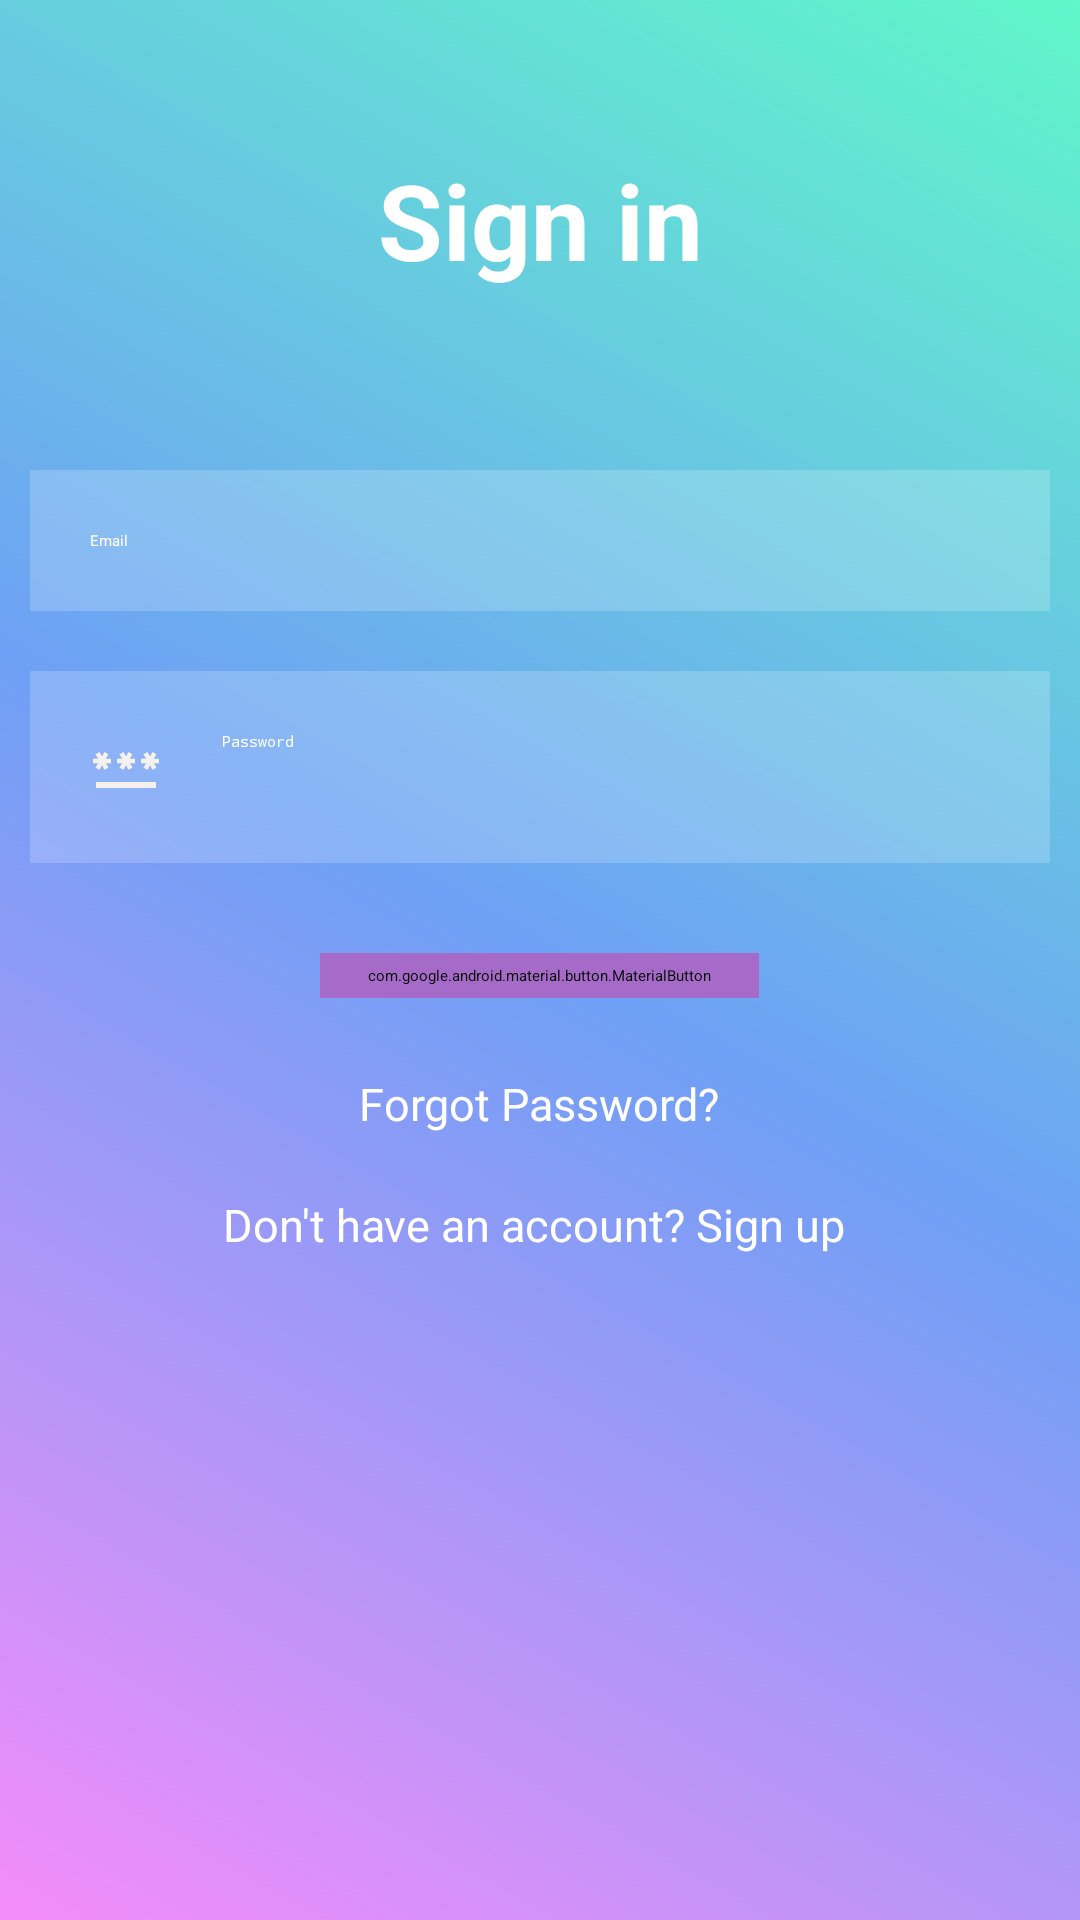

Reconstruct the res/layout file that produces this screen, plus the resources it refers to.
<!-- AndroidManifest.xml: application theme Theme.Assignment -->
<!-- res/layout/activity_login.xml -->
<?xml version="1.0" encoding="utf-8"?>
<ScrollView
    xmlns:android="http://schemas.android.com/apk/res/android"
    xmlns:app="http://schemas.android.com/apk/res-auto"
    xmlns:tools="http://schemas.android.com/tools"
    android:layout_width="match_parent"
    android:layout_height="match_parent"
    tools:context=".UserManagement.login"
    android:background="@drawable/background_gradient">
<RelativeLayout
    android:layout_width="match_parent"
    android:layout_height="match_parent"
   >


    <TextView
        android:id="@+id/signin"
        android:layout_width="match_parent"
        android:layout_height="wrap_content"
        android:layout_marginStart="50dp"
        android:layout_marginTop="50dp"
        android:layout_marginEnd="50dp"
        android:layout_marginBottom="50dp"
        android:gravity="center"
        android:text="Sign in"
        android:textColor="@color/white"
        android:textSize="35dp"
        android:textStyle="bold" />

    <EditText
        android:id="@+id/emailEtd"
        android:layout_width="match_parent"
        android:layout_height="wrap_content"
        android:layout_below="@+id/signin"
        android:layout_marginStart="10dp"
        android:layout_marginTop="10dp"
        android:layout_marginEnd="10dp"
        android:layout_marginBottom="10dp"
        android:background="#30ffffff"
        android:drawableLeft="@drawable/baseline_person_24"
        android:drawablePadding="20dp"
        android:hint="Email"
        android:padding="20dp"
        android:textColor="@color/white"
        android:textColorHint="@color/white" />

    <EditText
        android:id="@+id/passwordEtd"
        android:layout_width="match_parent"
        android:layout_height="wrap_content"
        android:layout_below="@+id/emailEtd"
        android:layout_marginStart="10dp"
        android:layout_marginTop="10dp"
        android:layout_marginEnd="10dp"
        android:layout_marginBottom="10dp"
        android:background="#30ffffff"
        android:drawableLeft="@drawable/baseline_password_24"
        android:drawablePadding="20dp"
        android:hint="Password"
        android:inputType="textPassword"
        android:padding="20dp"
        android:textColor="@color/white"
        android:textColorHint="@color/white" />



    <com.google.android.material.button.MaterialButton
        android:id="@+id/loginbtn"
        style="@style/Widget.MaterialComponents.Button"
        android:layout_width="wrap_content"
        android:layout_height="wrap_content"
        android:layout_below="@id/passwordEtd"
        android:layout_centerHorizontal="true"
        android:layout_marginStart="20dp"
        android:layout_marginTop="20dp"
        android:layout_marginEnd="20dp"
        android:layout_marginBottom="5dp"
        android:backgroundTint="@color/buttonColor"
        android:textColor="@color/white"
        android:textSize="30sp"
        android:textAllCaps="true"
        android:textStyle="bold"
        android:text="Sign In"
        />

    <TextView
        android:id="@+id/forgotPassword"
        android:layout_width="wrap_content"
        android:layout_height="wrap_content"
        android:layout_below="@id/loginbtn"
        android:layout_centerHorizontal="true"
        android:layout_marginStart="20dp"
        android:layout_marginTop="20dp"
        android:layout_marginEnd="20dp"
        android:layout_marginBottom="20dp"
        android:text="Forgot Password?"
        android:textSize="15sp"
        android:textColor="@color/white"
        android:clickable="true"/>

    <TextView
        android:id="@+id/registerTxt"
        android:layout_width="wrap_content"
        android:layout_height="wrap_content"
        android:text="Don't have an account? Sign up "
        android:layout_below="@id/forgotPassword"
        android:layout_centerHorizontal="true"
        android:textColor="@color/white"
        android:textSize="15sp"
        android:clickable="true"/>

</RelativeLayout>
</ScrollView>
<!-- resources referenced by this layout -->
<resources>
  <color name="buttonColor">#A66BC8</color>
  <color name="white">#FFFFFF</color>
  <!-- drawable background_gradient (drawable) -->
  <?xml version="1.0" encoding="utf-8"?>
  <shape xmlns:android="http://schemas.android.com/apk/res/android">
      <gradient
          android:type="linear"
          android:startColor="#f48cfa"
      android:centerColor="#6ea0f5"
      android:endColor="#60f7ca"
      android:angle="45"
      />
  </shape>
  <!-- drawable baseline_password_24 (drawable) -->
  <vector android:height="24dp" android:tint="#F6F1F1"
      android:viewportHeight="24" android:viewportWidth="24"
      android:width="24dp" xmlns:android="http://schemas.android.com/apk/res/android">
      <path android:fillColor="@android:color/white" android:pathData="M2,17h20v2H2V17zM3.15,12.95L4,11.47l0.85,1.48l1.3,-0.75L5.3,10.72H7v-1.5H5.3l0.85,-1.47L4.85,7L4,8.47L3.15,7l-1.3,0.75L2.7,9.22H1v1.5h1.7L1.85,12.2L3.15,12.95zM9.85,12.2l1.3,0.75L12,11.47l0.85,1.48l1.3,-0.75l-0.85,-1.48H15v-1.5h-1.7l0.85,-1.47L12.85,7L12,8.47L11.15,7l-1.3,0.75l0.85,1.47H9v1.5h1.7L9.85,12.2zM23,9.22h-1.7l0.85,-1.47L20.85,7L20,8.47L19.15,7l-1.3,0.75l0.85,1.47H17v1.5h1.7l-0.85,1.48l1.3,0.75L20,11.47l0.85,1.48l1.3,-0.75l-0.85,-1.48H23V9.22z"/>
  </vector>
</resources>
